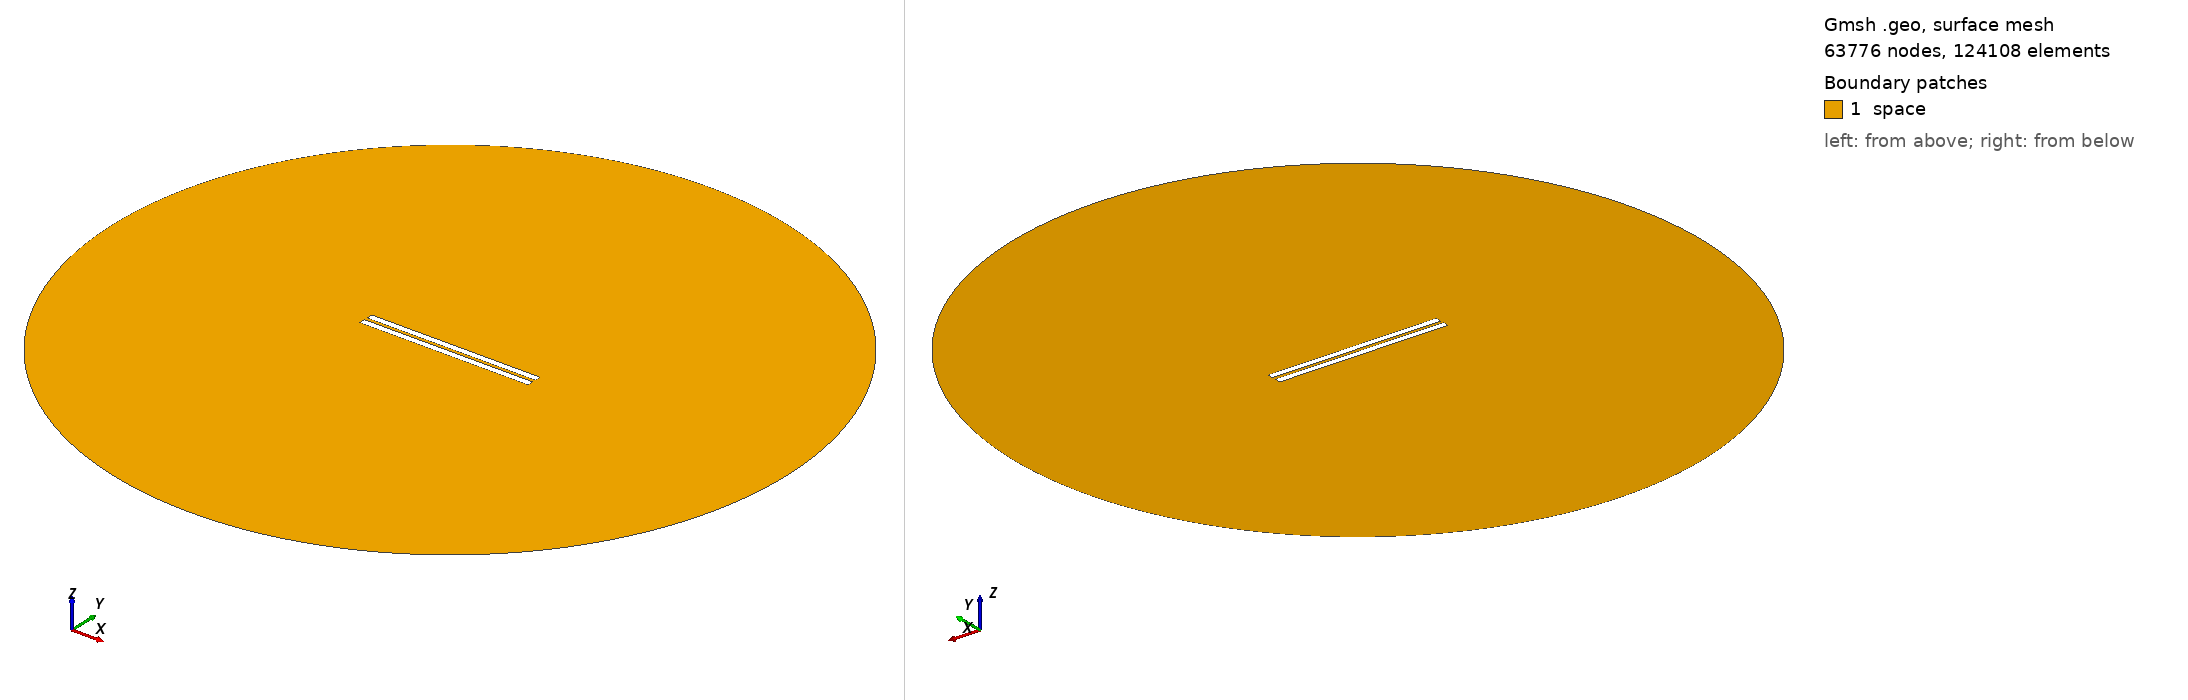

Gmsh geometry script, surface-meshed: 63776 nodes, 124108 surface elements. Boundary patches (legend numbers): 1 space. Left view from above one corner, right view from below the opposite corner. Legend entries are the model's physical surfaces. The drawing asked Gmsh for element sizes between 1% and 20% of the model's largest extent; the script's own settings can give other sizes.

=== geometry_overetch_0.13448275862068965.geo (drawn) ===
// Set the geometry kernel
SetFactory("OpenCASCADE");

//---------------------------------------
// Rectangles
//---------------------------------------

// Rectangle 1 (top)
Point(1) = {-49.86551724137931, 1, 0, 1.0};
Point(2) = {49.86551724137931, 1, 0, 1.0};
Point(3) = {49.86551724137931, 4.731034482758621, 0, 1.0};
Point(4) = {-49.86551724137931, 4.731034482758621, 0, 1.0};

Line(1) = {1, 2};
Line(2) = {2, 3};
Line(3) = {3, 4};
Line(4) = {4, 1};

Line Loop(1) = {1, 2, 3, 4};
Plane Surface(1) = {1};

Rotate { {0, 0, 1}, {-49.86551724137931, 1, 0}, 0 } {
  Surface{1};
}

// Rectangle 2 (bottom)
Point(5) = {-49.86551724137931, -1, 0, 1.0};
Point(6) = {49.86551724137931, -1, 0, 1.0};
Point(7) = {49.86551724137931, -4.731034482758621, 0, 1.0};
Point(8) = {-49.86551724137931, -4.731034482758621, 0, 1.0};

Line(5) = {5, 6};
Line(6) = {6, 7};
Line(7) = {7, 8};
Line(8) = {8, 5};

Line Loop(2) = {5, 6, 7, 8};
Plane Surface(2) = {2}; 


//---------------------------------------
// Circle
//---------------------------------------

// Define points
Point(9) = {0, 0, 0};        // Center
Point(10) = {200, 0, 0};     // Start point
Point(11) = {0, 200, 0};     // 90 degrees
Point(12) = {-200, 0, 0};    // 180 degrees
Point(13) = {0, -200, 0};    // 270 degrees

// Define circle arcs (each needs start, center, end)
Circle(9) = {10, 9, 11};
Circle(10) = {11, 9, 12};
Circle(11) = {12, 9, 13};
Circle(12) = {13, 9, 10};

// Define curve loop and surface if needed
Curve Loop(3) = {9, 10, 11, 12};
Surface(3) = {3};

//---------------------------------------
// Define Physical Groups
//---------------------------------------                

//--- Physical Curves
// Physical groups for boundaries
Physical Line("upper_plate", 10) = {1, 2, 3, 4};
Physical Line("lower_plate", 11) = {5, 6, 7, 8};
Physical Line("boundary", 20) = {9, 10, 11, 12};  

// Subtract Rectangles from Circle
BooleanDifference{ Surface{3}; Delete; }{ Surface{1}; Surface{2}; Delete; }
//--- Physical Surfaces
Physical Surface("space", 30) = {3};


//---------------------------------------
// Fine mesh near the plates
//--------------------------------------- 

// Define a distance field for mesh refinement
Field[1] = Distance;
Field[1].CurvesList = {1, 2, 3, 4, 5, 6, 7, 8};  // Rectangle curves
Field[1].NumPointsPerCurve = 200;

// Define threshold field to control mesh size based on distance to attractor
Field[2] = Threshold;
Field[2].IField = 1;
Field[2].LcMin = 0.1; // Minimum element size near the attractor
Field[2].LcMax = 10;  // Maximum element size away from the attractor
Field[2].DistMin = 0.01;
Field[2].DistMax = 40;

Background Field = 2;

//---------------------------------------
// 6. Generate the Mesh
//---------------------------------------
Mesh 2;  // 2D mesh generation
